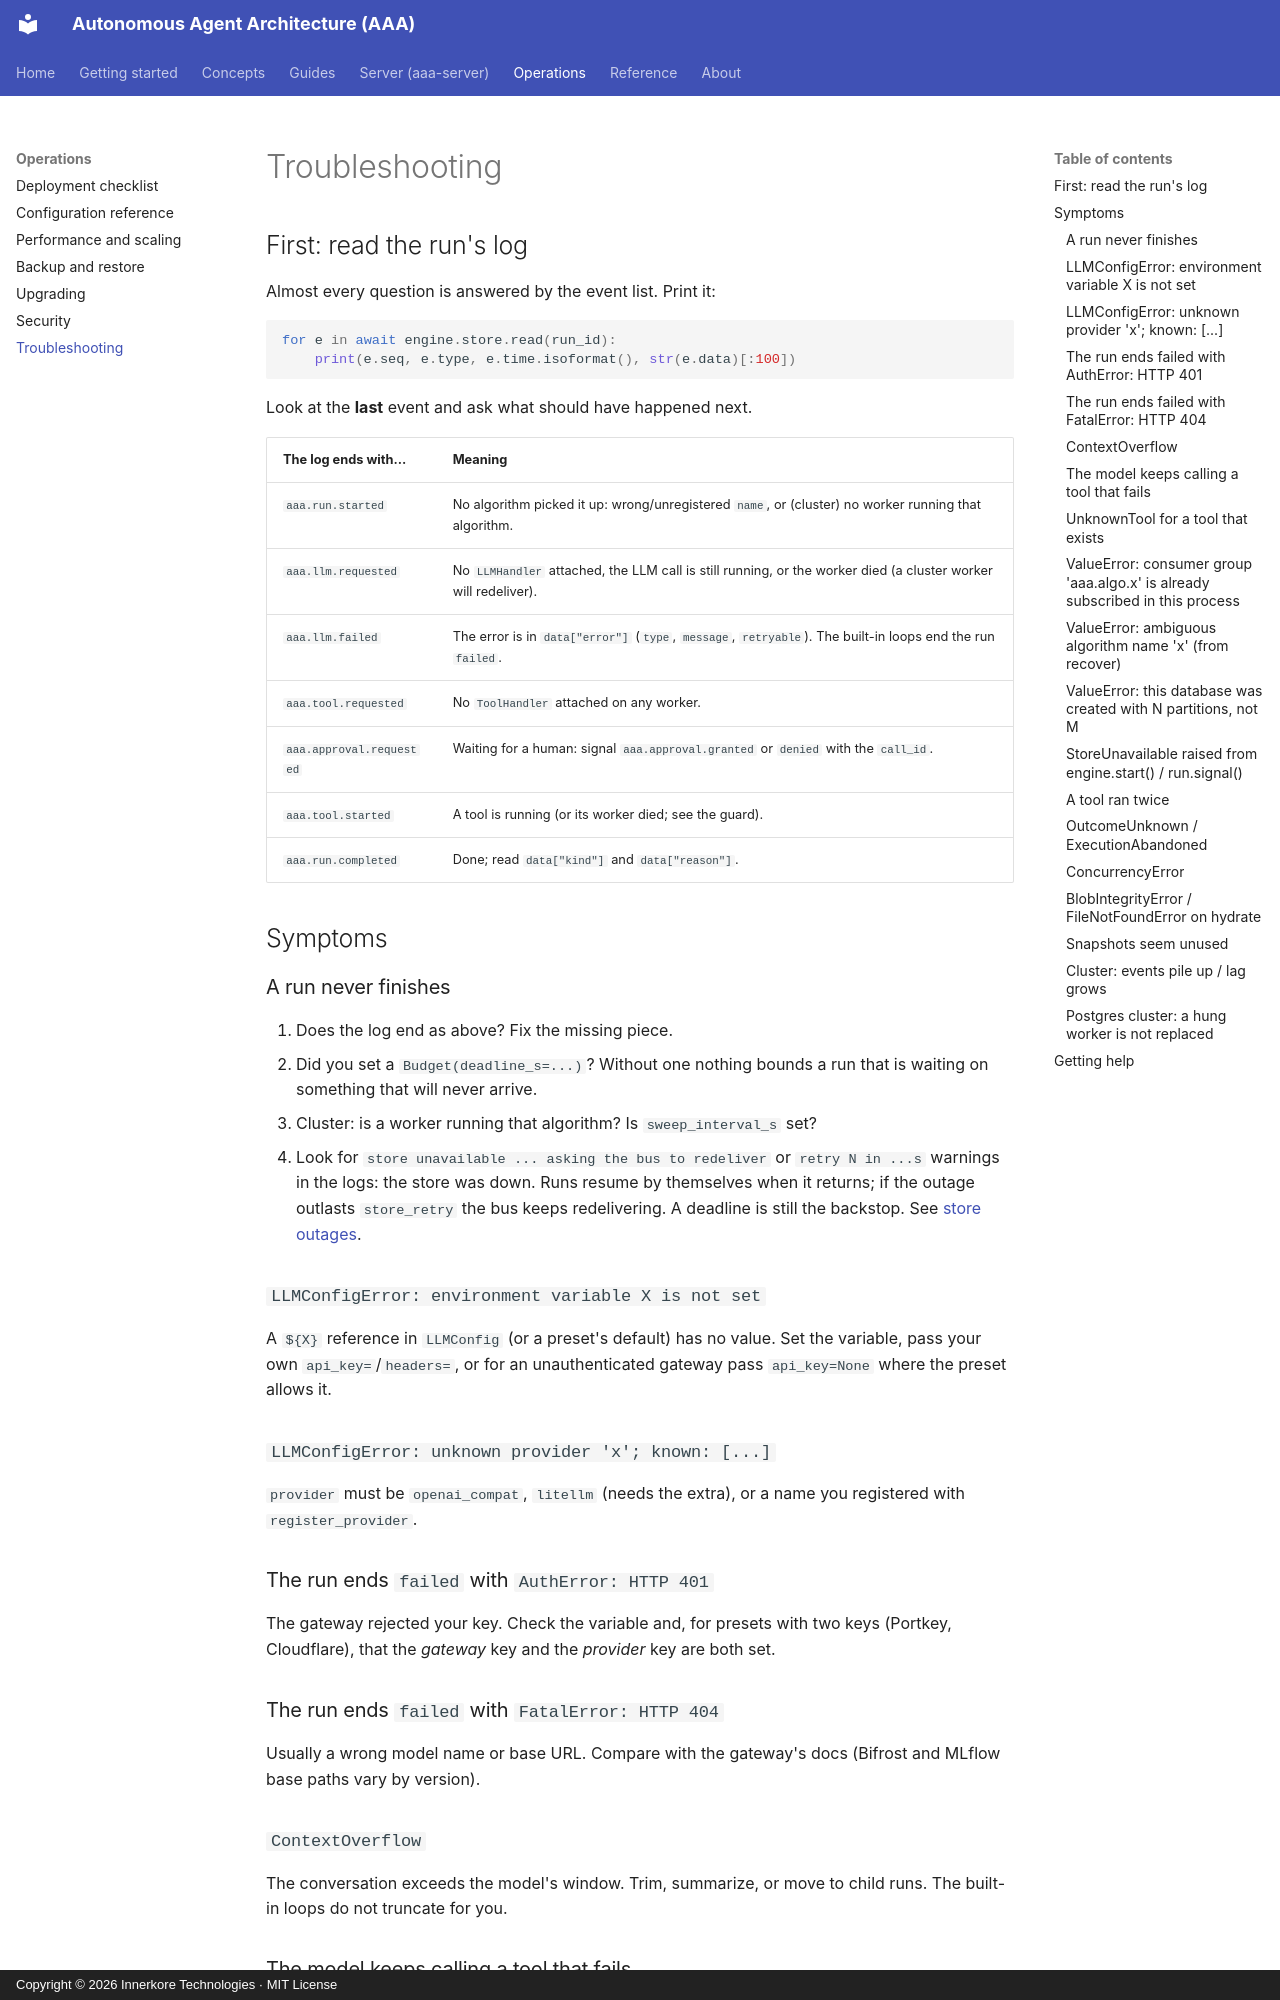

repository: innerkorehq/AutonomousAgentAlgos · page: operations/troubleshooting/index.html · generator: mkdocs · copyright: Copyright © 2026 Innerkore Technologies · MIT License

# Troubleshooting

## First: read the run's log

Almost every question is answered by the event list. Print it:

```python
for e in await engine.store.read(run_id):
    print(e.seq, e.type, e.time.isoformat(), str(e.data)[:100])
```

Look at the **last** event and ask what should have happened next.

| The log ends with... | Meaning |
|---|---|
| `aaa.run.started` | No algorithm picked it up: wrong/unregistered `name`, or (cluster) no worker running that algorithm. |
| `aaa.llm.requested` | No `LLMHandler` attached, the LLM call is still running, or the worker died (a cluster worker will redeliver). |
| `aaa.llm.failed` | The error is in `data["error"]` (`type`, `message`, `retryable`). The built-in loops end the run `failed`. |
| `aaa.tool.requested` | No `ToolHandler` attached on any worker. |
| `aaa.approval.requested` | Waiting for a human: signal `aaa.approval.granted` or `denied` with the `call_id`. |
| `aaa.tool.started` | A tool is running (or its worker died; see the guard). |
| `aaa.run.completed` | Done; read `data["kind"]` and `data["reason"]`. |

## Symptoms

### A run never finishes

1. Does the log end as above? Fix the missing piece.
2. Did you set a `Budget(deadline_s=...)`? Without one nothing bounds a run that is waiting on something that will never arrive.
3. Cluster: is a worker running that algorithm? Is `sweep_interval_s` set?
4. Look for `store unavailable ... asking the bus to redeliver` or `retry N in ...s` warnings in the logs: the store was down. Runs resume by themselves when it returns; if the outage outlasts `store_retry` the bus keeps redelivering. A deadline is still the backstop. See [store outages](../about/limitations.md#store-outages-during-a-run).

### `LLMConfigError: environment variable X is not set`

A `${X}` reference in `LLMConfig` (or a preset's default) has no value. Set the variable, pass your own `api_key=`/`headers=`, or
for an unauthenticated gateway pass `api_key=None` where the preset allows it.

### `LLMConfigError: unknown provider 'x'; known: [...]`

`provider` must be `openai_compat`, `litellm` (needs the extra), or a name you registered with `register_provider`.

### The run ends `failed` with `AuthError: HTTP 401`

The gateway rejected your key. Check the variable and, for presets with two keys (Portkey, Cloudflare), that the *gateway* key and the *provider* key are both set.

### The run ends `failed` with `FatalError: HTTP 404`

Usually a wrong model name or base URL. Compare with the gateway's docs (Bifrost and MLflow base paths vary by version).

### `ContextOverflow`

The conversation exceeds the model's window. Trim, summarize, or move to child runs. The built-in loops do not truncate for you.
